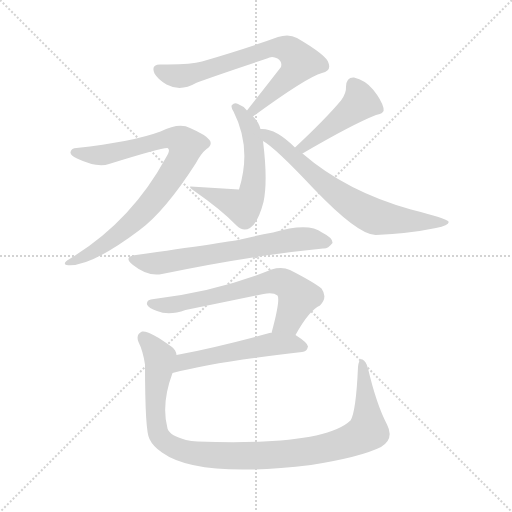
t = 0.00 s
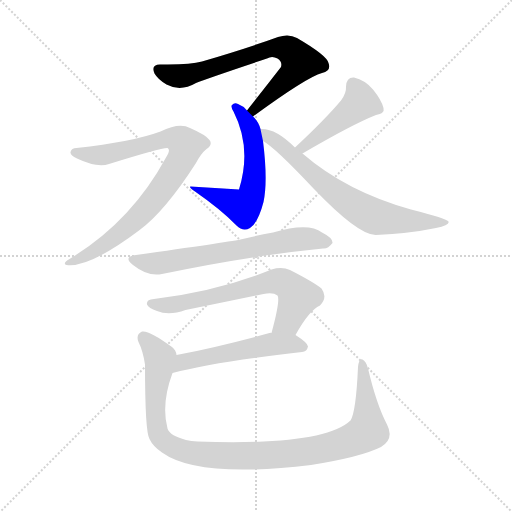
t = 1.44 s
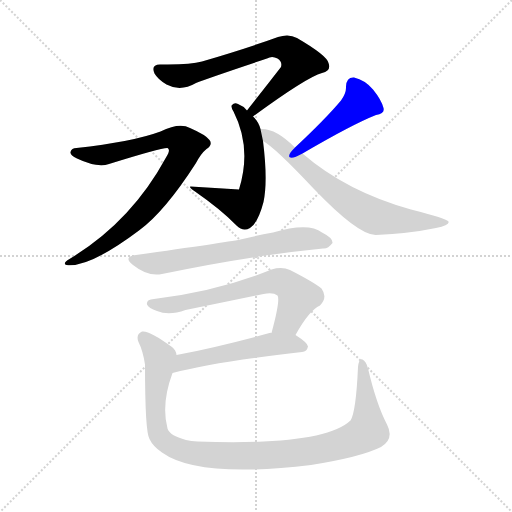
t = 2.88 s
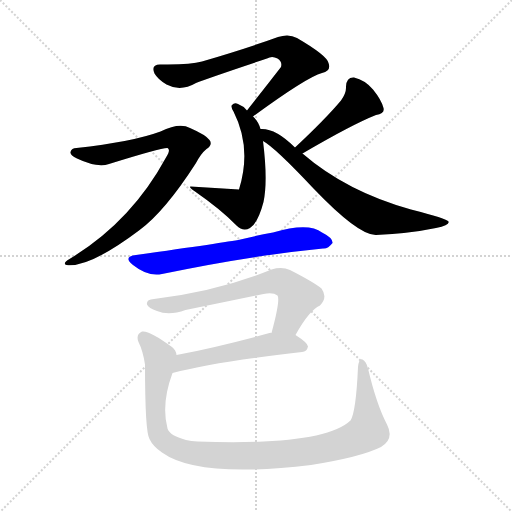
t = 4.33 s
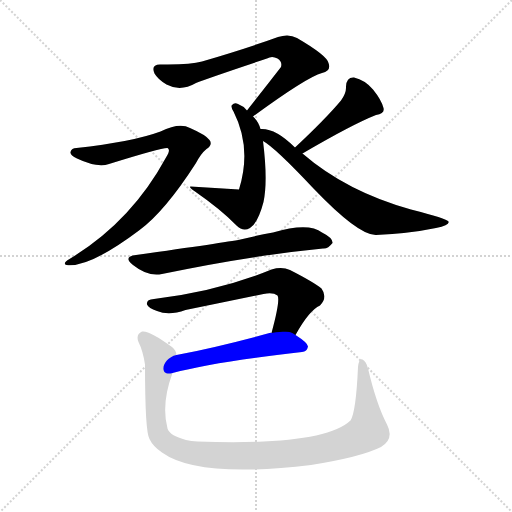
t = 5.77 s
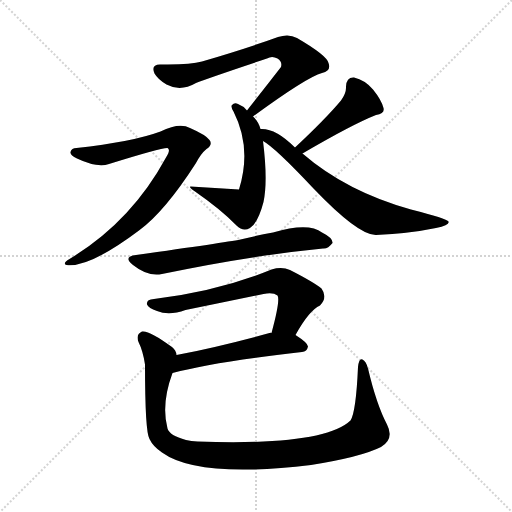
t = 7.21 s

The animated SVG that drew these frames (rendered in a browser with its animation timeline set to each time). Animation: 9 CSS @keyframes rules; one cycle of 7.21 s.

<svg version="1.1" viewBox="0 0 1024 1024" xmlns="http://www.w3.org/2000/svg">
  <g stroke="lightgray" stroke-dasharray="1,1" stroke-width="1" transform="scale(4, 4)">
    <line x1="0" y1="0" x2="256" y2="256"></line>
    <line x1="256" y1="0" x2="0" y2="256"></line>
    <line x1="128" y1="0" x2="128" y2="256"></line>
    <line x1="0" y1="128" x2="256" y2="128"></line>
  </g>
<g transform="scale(1, -1) translate(0, -900)">
   <style type="text/css">
    @keyframes keyframes0 {
      from {
       stroke: blue;
       stroke-dashoffset: 699;
       stroke-width: 128;
       }
       69% {
       animation-timing-function: step-end;
       stroke: blue;
       stroke-dashoffset: 0;
       stroke-width: 128;
       }
       to {
       stroke: black;
       stroke-width: 1024;
       }
       }
       #make-me-a-hanzi-animation-0 {
         animation: keyframes0 0.818848s both;
         animation-delay: 0.000000s;
         animation-timing-function: linear;
       }
    @keyframes keyframes1 {
      from {
       stroke: blue;
       stroke-dashoffset: 575;
       stroke-width: 128;
       }
       65% {
       animation-timing-function: step-end;
       stroke: blue;
       stroke-dashoffset: 0;
       stroke-width: 128;
       }
       to {
       stroke: black;
       stroke-width: 1024;
       }
       }
       #make-me-a-hanzi-animation-1 {
         animation: keyframes1 0.717936s both;
         animation-delay: 0.818848s;
         animation-timing-function: linear;
       }
    @keyframes keyframes2 {
      from {
       stroke: blue;
       stroke-dashoffset: 828;
       stroke-width: 128;
       }
       73% {
       animation-timing-function: step-end;
       stroke: blue;
       stroke-dashoffset: 0;
       stroke-width: 128;
       }
       to {
       stroke: black;
       stroke-width: 1024;
       }
       }
       #make-me-a-hanzi-animation-2 {
         animation: keyframes2 0.923828s both;
         animation-delay: 1.536784s;
         animation-timing-function: linear;
       }
    @keyframes keyframes3 {
      from {
       stroke: blue;
       stroke-dashoffset: 447;
       stroke-width: 128;
       }
       59% {
       animation-timing-function: step-end;
       stroke: blue;
       stroke-dashoffset: 0;
       stroke-width: 128;
       }
       to {
       stroke: black;
       stroke-width: 1024;
       }
       }
       #make-me-a-hanzi-animation-3 {
         animation: keyframes3 0.613770s both;
         animation-delay: 2.460612s;
         animation-timing-function: linear;
       }
    @keyframes keyframes4 {
      from {
       stroke: blue;
       stroke-dashoffset: 683;
       stroke-width: 128;
       }
       69% {
       animation-timing-function: step-end;
       stroke: blue;
       stroke-dashoffset: 0;
       stroke-width: 128;
       }
       to {
       stroke: black;
       stroke-width: 1024;
       }
       }
       #make-me-a-hanzi-animation-4 {
         animation: keyframes4 0.805827s both;
         animation-delay: 3.074382s;
         animation-timing-function: linear;
       }
    @keyframes keyframes5 {
      from {
       stroke: blue;
       stroke-dashoffset: 649;
       stroke-width: 128;
       }
       68% {
       animation-timing-function: step-end;
       stroke: blue;
       stroke-dashoffset: 0;
       stroke-width: 128;
       }
       to {
       stroke: black;
       stroke-width: 1024;
       }
       }
       #make-me-a-hanzi-animation-5 {
         animation: keyframes5 0.778158s both;
         animation-delay: 3.880208s;
         animation-timing-function: linear;
       }
    @keyframes keyframes6 {
      from {
       stroke: blue;
       stroke-dashoffset: 649;
       stroke-width: 128;
       }
       68% {
       animation-timing-function: step-end;
       stroke: blue;
       stroke-dashoffset: 0;
       stroke-width: 128;
       }
       to {
       stroke: black;
       stroke-width: 1024;
       }
       }
       #make-me-a-hanzi-animation-6 {
         animation: keyframes6 0.778158s both;
         animation-delay: 4.658366s;
         animation-timing-function: linear;
       }
    @keyframes keyframes7 {
      from {
       stroke: blue;
       stroke-dashoffset: 526;
       stroke-width: 128;
       }
       63% {
       animation-timing-function: step-end;
       stroke: blue;
       stroke-dashoffset: 0;
       stroke-width: 128;
       }
       to {
       stroke: black;
       stroke-width: 1024;
       }
       }
       #make-me-a-hanzi-animation-7 {
         animation: keyframes7 0.678060s both;
         animation-delay: 5.436523s;
         animation-timing-function: linear;
       }
    @keyframes keyframes8 {
      from {
       stroke: blue;
       stroke-dashoffset: 1037;
       stroke-width: 128;
       }
       77% {
       animation-timing-function: step-end;
       stroke: blue;
       stroke-dashoffset: 0;
       stroke-width: 128;
       }
       to {
       stroke: black;
       stroke-width: 1024;
       }
       }
       #make-me-a-hanzi-animation-8 {
         animation: keyframes8 1.093913s both;
         animation-delay: 6.114583s;
         animation-timing-function: linear;
       }
</style>
<path d="M 506.0 667.0 Q 614.0 746.0 644.0 754.0 Q 663.0 758.0 657.0 774.0 Q 654.0 789.0 594.0 824.0 Q 578.0 833.0 556.0 826.0 Q 496.0 804.0 404.0 777.0 Q 380.0 770.0 322.0 771.0 Q 301.0 772.0 309.0 753.0 Q 316.0 741.0 333.0 731.0 Q 361.0 716.0 392.0 734.0 Q 414.0 743.0 534.0 783.0 Q 544.0 789.0 555.0 783.0 Q 565.0 777.0 562.0 766.0 Q 531.0 726.0 494.0 679.0 C 475.0 655.0 482.0 649.0 506.0 667.0 Z" fill="lightgray"></path> 
<path d="M 521.0 642.0 Q 517.0 657.0 506.0 667.0 L 494.0 679.0 Q 487.0 688.0 476.0 692.0 Q 469.0 696.0 464.0 690.0 Q 461.0 687.0 467.0 677.0 Q 504.0 604.0 478.0 521.0 Q 430.0 524.0 381.0 527.0 Q 377.0 526.0 390.0 517.0 Q 442.0 481.0 473.0 449.0 Q 486.0 436.0 500.0 444.0 Q 516.0 454.0 527.0 496.0 Q 536.0 538.0 526.0 618.0 L 521.0 642.0 Z" fill="lightgray"></path> 
<path d="M 153.0 604.0 Q 143.0 604.0 141.0 596.0 Q 140.0 590.0 154.0 583.0 Q 194.0 564.0 218.0 572.0 Q 324.0 605.0 335.0 604.0 Q 342.0 600.0 332.0 585.0 Q 262.0 456.0 139.0 382.0 Q 124.0 373.0 133.0 370.0 Q 178.0 364.0 278.0 439.0 Q 329.0 476.0 392.0 574.0 Q 402.0 593.0 413.0 602.0 Q 426.0 611.0 419.0 620.0 Q 412.0 630.0 380.0 644.0 Q 359.0 656.0 321.0 637.0 Q 264.0 616.0 153.0 604.0 Z" fill="lightgray"></path> 
<path d="M 605.0 593.0 Q 704.0 651.0 752.0 670.0 Q 770.0 673.0 767.0 684.0 Q 763.0 700.0 746.0 721.0 Q 730.0 740.0 708.0 745.0 Q 693.0 746.0 692.0 727.0 Q 693.0 714.0 682.0 699.0 Q 651.0 662.0 590.0 605.0 C 568.0 584.0 579.0 578.0 605.0 593.0 Z" fill="lightgray"></path> 
<path d="M 590.0 605.0 Q 551.0 644.0 521.0 642.0 C 491.0 644.0 501.0 635.0 526.0 618.0 Q 550.0 605.0 627.0 523.0 Q 717.0 429.0 752.0 430.0 Q 819.0 433.0 872.0 444.0 Q 900.0 450.0 897.0 457.0 Q 894.0 463.0 822.0 481.0 Q 693.0 517.0 605.0 593.0 L 590.0 605.0 Z" fill="lightgray"></path> 
<path d="M 272.0 390.0 Q 245.0 387.0 266.0 370.0 Q 296.0 346.0 324.0 352.0 Q 502.0 389.0 646.0 403.0 Q 656.0 402.0 665.0 414.0 Q 666.0 424.0 644.0 435.0 Q 617.0 456.0 546.0 435.0 Q 513.0 429.0 481.0 421.0 Q 450.0 415.0 272.0 390.0 Z" fill="lightgray"></path> 
<path d="M 591.0 230.0 Q 618.0 279.0 640.0 289.0 Q 656.0 305.0 643.0 323.0 Q 627.0 336.0 580.0 360.0 Q 564.0 367.0 543.0 361.0 Q 438.0 318.0 308.0 302.0 Q 292.0 301.0 294.0 291.0 Q 297.0 284.0 314.0 278.0 Q 338.0 268.0 371.0 280.0 Q 450.0 296.0 527.0 312.0 Q 546.0 316.0 555.0 309.0 Q 561.0 300.0 543.0 234.0 C 535.0 205.0 576.0 204.0 591.0 230.0 Z" fill="lightgray"></path> 
<path d="M 345.0 154.0 Q 427.0 176.0 604.0 196.0 Q 614.0 197.0 616.0 207.0 Q 616.0 214.0 591.0 230.0 C 577.0 239.0 573.0 238.0 543.0 234.0 Q 542.0 235.0 539.0 234.0 Q 437.0 206.0 353.0 190.0 C 324.0 184.0 316.0 146.0 345.0 154.0 Z" fill="lightgray"></path> 
<path d="M 353.0 190.0 Q 352.0 200.0 344.0 206.0 Q 298.0 240.0 284.0 237.0 Q 271.0 231.0 277.0 216.0 Q 286.0 198.0 290.0 171.0 Q 290.0 36.0 299.0 22.0 Q 306.0 7.0 324.0 -5.0 Q 396.0 -57.0 622.0 -30.0 Q 722.0 -14.0 762.0 6.0 Q 789.0 22.0 774.0 51.0 Q 753.0 91.0 736.0 163.0 Q 732.0 178.0 725.0 181.0 Q 718.0 185.0 716.0 166.0 Q 712.0 76.0 701.0 59.0 Q 647.0 8.0 395.0 17.0 Q 382.0 18.0 372.0 20.0 Q 339.0 29.0 335.0 43.0 Q 322.0 92.0 345.0 154.0 L 353.0 190.0 Z" fill="lightgray"></path> 
      <clipPath id="make-me-a-hanzi-clip-0">
      <path d="M 506.0 667.0 Q 614.0 746.0 644.0 754.0 Q 663.0 758.0 657.0 774.0 Q 654.0 789.0 594.0 824.0 Q 578.0 833.0 556.0 826.0 Q 496.0 804.0 404.0 777.0 Q 380.0 770.0 322.0 771.0 Q 301.0 772.0 309.0 753.0 Q 316.0 741.0 333.0 731.0 Q 361.0 716.0 392.0 734.0 Q 414.0 743.0 534.0 783.0 Q 544.0 789.0 555.0 783.0 Q 565.0 777.0 562.0 766.0 Q 531.0 726.0 494.0 679.0 C 475.0 655.0 482.0 649.0 506.0 667.0 Z" fill="lightgray"></path>
      </clipPath>
      <path clip-path="url(#make-me-a-hanzi-clip-0)" d="M 318.0 760.0 L 357.0 747.0 L 376.0 750.0 L 543.0 804.0 L 575.0 802.0 L 600.0 776.0 L 591.0 760.0 L 511.0 681.0 L 503.0 682.0 " fill="none" id="make-me-a-hanzi-animation-0" stroke-dasharray="571 1142" stroke-linecap="round"></path>

      <clipPath id="make-me-a-hanzi-clip-1">
      <path d="M 521.0 642.0 Q 517.0 657.0 506.0 667.0 L 494.0 679.0 Q 487.0 688.0 476.0 692.0 Q 469.0 696.0 464.0 690.0 Q 461.0 687.0 467.0 677.0 Q 504.0 604.0 478.0 521.0 Q 430.0 524.0 381.0 527.0 Q 377.0 526.0 390.0 517.0 Q 442.0 481.0 473.0 449.0 Q 486.0 436.0 500.0 444.0 Q 516.0 454.0 527.0 496.0 Q 536.0 538.0 526.0 618.0 L 521.0 642.0 Z" fill="lightgray"></path>
      </clipPath>
      <path clip-path="url(#make-me-a-hanzi-clip-1)" d="M 471.0 685.0 L 497.0 651.0 L 509.0 606.0 L 506.0 528.0 L 496.0 495.0 L 481.0 487.0 L 388.0 524.0 " fill="none" id="make-me-a-hanzi-animation-1" stroke-dasharray="447 894" stroke-linecap="round"></path>

      <clipPath id="make-me-a-hanzi-clip-2">
      <path d="M 153.0 604.0 Q 143.0 604.0 141.0 596.0 Q 140.0 590.0 154.0 583.0 Q 194.0 564.0 218.0 572.0 Q 324.0 605.0 335.0 604.0 Q 342.0 600.0 332.0 585.0 Q 262.0 456.0 139.0 382.0 Q 124.0 373.0 133.0 370.0 Q 178.0 364.0 278.0 439.0 Q 329.0 476.0 392.0 574.0 Q 402.0 593.0 413.0 602.0 Q 426.0 611.0 419.0 620.0 Q 412.0 630.0 380.0 644.0 Q 359.0 656.0 321.0 637.0 Q 264.0 616.0 153.0 604.0 Z" fill="lightgray"></path>
      </clipPath>
      <path clip-path="url(#make-me-a-hanzi-clip-2)" d="M 150.0 596.0 L 193.0 589.0 L 225.0 592.0 L 337.0 624.0 L 352.0 623.0 L 372.0 609.0 L 361.0 579.0 L 334.0 536.0 L 277.0 466.0 L 199.0 404.0 L 138.0 375.0 " fill="none" id="make-me-a-hanzi-animation-2" stroke-dasharray="700 1400" stroke-linecap="round"></path>

      <clipPath id="make-me-a-hanzi-clip-3">
      <path d="M 605.0 593.0 Q 704.0 651.0 752.0 670.0 Q 770.0 673.0 767.0 684.0 Q 763.0 700.0 746.0 721.0 Q 730.0 740.0 708.0 745.0 Q 693.0 746.0 692.0 727.0 Q 693.0 714.0 682.0 699.0 Q 651.0 662.0 590.0 605.0 C 568.0 584.0 579.0 578.0 605.0 593.0 Z" fill="lightgray"></path>
      </clipPath>
      <path clip-path="url(#make-me-a-hanzi-clip-3)" d="M 707.0 730.0 L 721.0 696.0 L 609.0 606.0 L 599.0 609.0 " fill="none" id="make-me-a-hanzi-animation-3" stroke-dasharray="319 638" stroke-linecap="round"></path>

      <clipPath id="make-me-a-hanzi-clip-4">
      <path d="M 590.0 605.0 Q 551.0 644.0 521.0 642.0 C 491.0 644.0 501.0 635.0 526.0 618.0 Q 550.0 605.0 627.0 523.0 Q 717.0 429.0 752.0 430.0 Q 819.0 433.0 872.0 444.0 Q 900.0 450.0 897.0 457.0 Q 894.0 463.0 822.0 481.0 Q 693.0 517.0 605.0 593.0 L 590.0 605.0 Z" fill="lightgray"></path>
      </clipPath>
      <path clip-path="url(#make-me-a-hanzi-clip-4)" d="M 527.0 637.0 L 651.0 529.0 L 746.0 468.0 L 873.0 457.0 L 881.0 452.0 L 893.0 455.0 " fill="none" id="make-me-a-hanzi-animation-4" stroke-dasharray="555 1110" stroke-linecap="round"></path>

      <clipPath id="make-me-a-hanzi-clip-5">
      <path d="M 272.0 390.0 Q 245.0 387.0 266.0 370.0 Q 296.0 346.0 324.0 352.0 Q 502.0 389.0 646.0 403.0 Q 656.0 402.0 665.0 414.0 Q 666.0 424.0 644.0 435.0 Q 617.0 456.0 546.0 435.0 Q 513.0 429.0 481.0 421.0 Q 450.0 415.0 272.0 390.0 Z" fill="lightgray"></path>
      </clipPath>
      <path clip-path="url(#make-me-a-hanzi-clip-5)" d="M 267.0 381.0 L 307.0 373.0 L 593.0 421.0 L 655.0 416.0 " fill="none" id="make-me-a-hanzi-animation-5" stroke-dasharray="521 1042" stroke-linecap="round"></path>

      <clipPath id="make-me-a-hanzi-clip-6">
      <path d="M 591.0 230.0 Q 618.0 279.0 640.0 289.0 Q 656.0 305.0 643.0 323.0 Q 627.0 336.0 580.0 360.0 Q 564.0 367.0 543.0 361.0 Q 438.0 318.0 308.0 302.0 Q 292.0 301.0 294.0 291.0 Q 297.0 284.0 314.0 278.0 Q 338.0 268.0 371.0 280.0 Q 450.0 296.0 527.0 312.0 Q 546.0 316.0 555.0 309.0 Q 561.0 300.0 543.0 234.0 C 535.0 205.0 576.0 204.0 591.0 230.0 Z" fill="lightgray"></path>
      </clipPath>
      <path clip-path="url(#make-me-a-hanzi-clip-6)" d="M 302.0 293.0 L 359.0 292.0 L 545.0 337.0 L 562.0 336.0 L 576.0 330.0 L 596.0 306.0 L 575.0 257.0 L 550.0 245.0 " fill="none" id="make-me-a-hanzi-animation-6" stroke-dasharray="521 1042" stroke-linecap="round"></path>

      <clipPath id="make-me-a-hanzi-clip-7">
      <path d="M 345.0 154.0 Q 427.0 176.0 604.0 196.0 Q 614.0 197.0 616.0 207.0 Q 616.0 214.0 591.0 230.0 C 577.0 239.0 573.0 238.0 543.0 234.0 Q 542.0 235.0 539.0 234.0 Q 437.0 206.0 353.0 190.0 C 324.0 184.0 316.0 146.0 345.0 154.0 Z" fill="lightgray"></path>
      </clipPath>
      <path clip-path="url(#make-me-a-hanzi-clip-7)" d="M 349.0 159.0 L 377.0 179.0 L 519.0 208.0 L 584.0 213.0 L 608.0 206.0 " fill="none" id="make-me-a-hanzi-animation-7" stroke-dasharray="398 796" stroke-linecap="round"></path>

      <clipPath id="make-me-a-hanzi-clip-8">
      <path d="M 353.0 190.0 Q 352.0 200.0 344.0 206.0 Q 298.0 240.0 284.0 237.0 Q 271.0 231.0 277.0 216.0 Q 286.0 198.0 290.0 171.0 Q 290.0 36.0 299.0 22.0 Q 306.0 7.0 324.0 -5.0 Q 396.0 -57.0 622.0 -30.0 Q 722.0 -14.0 762.0 6.0 Q 789.0 22.0 774.0 51.0 Q 753.0 91.0 736.0 163.0 Q 732.0 178.0 725.0 181.0 Q 718.0 185.0 716.0 166.0 Q 712.0 76.0 701.0 59.0 Q 647.0 8.0 395.0 17.0 Q 382.0 18.0 372.0 20.0 Q 339.0 29.0 335.0 43.0 Q 322.0 92.0 345.0 154.0 L 353.0 190.0 Z" fill="lightgray"></path>
      </clipPath>
      <path clip-path="url(#make-me-a-hanzi-clip-8)" d="M 287.0 226.0 L 320.0 179.0 L 310.0 92.0 L 316.0 34.0 L 331.0 15.0 L 347.0 6.0 L 396.0 -8.0 L 504.0 -12.0 L 607.0 -5.0 L 662.0 6.0 L 726.0 31.0 L 734.0 37.0 L 736.0 54.0 L 724.0 174.0 " fill="none" id="make-me-a-hanzi-animation-8" stroke-dasharray="909 1818" stroke-linecap="round"></path>

</g>
</svg>
